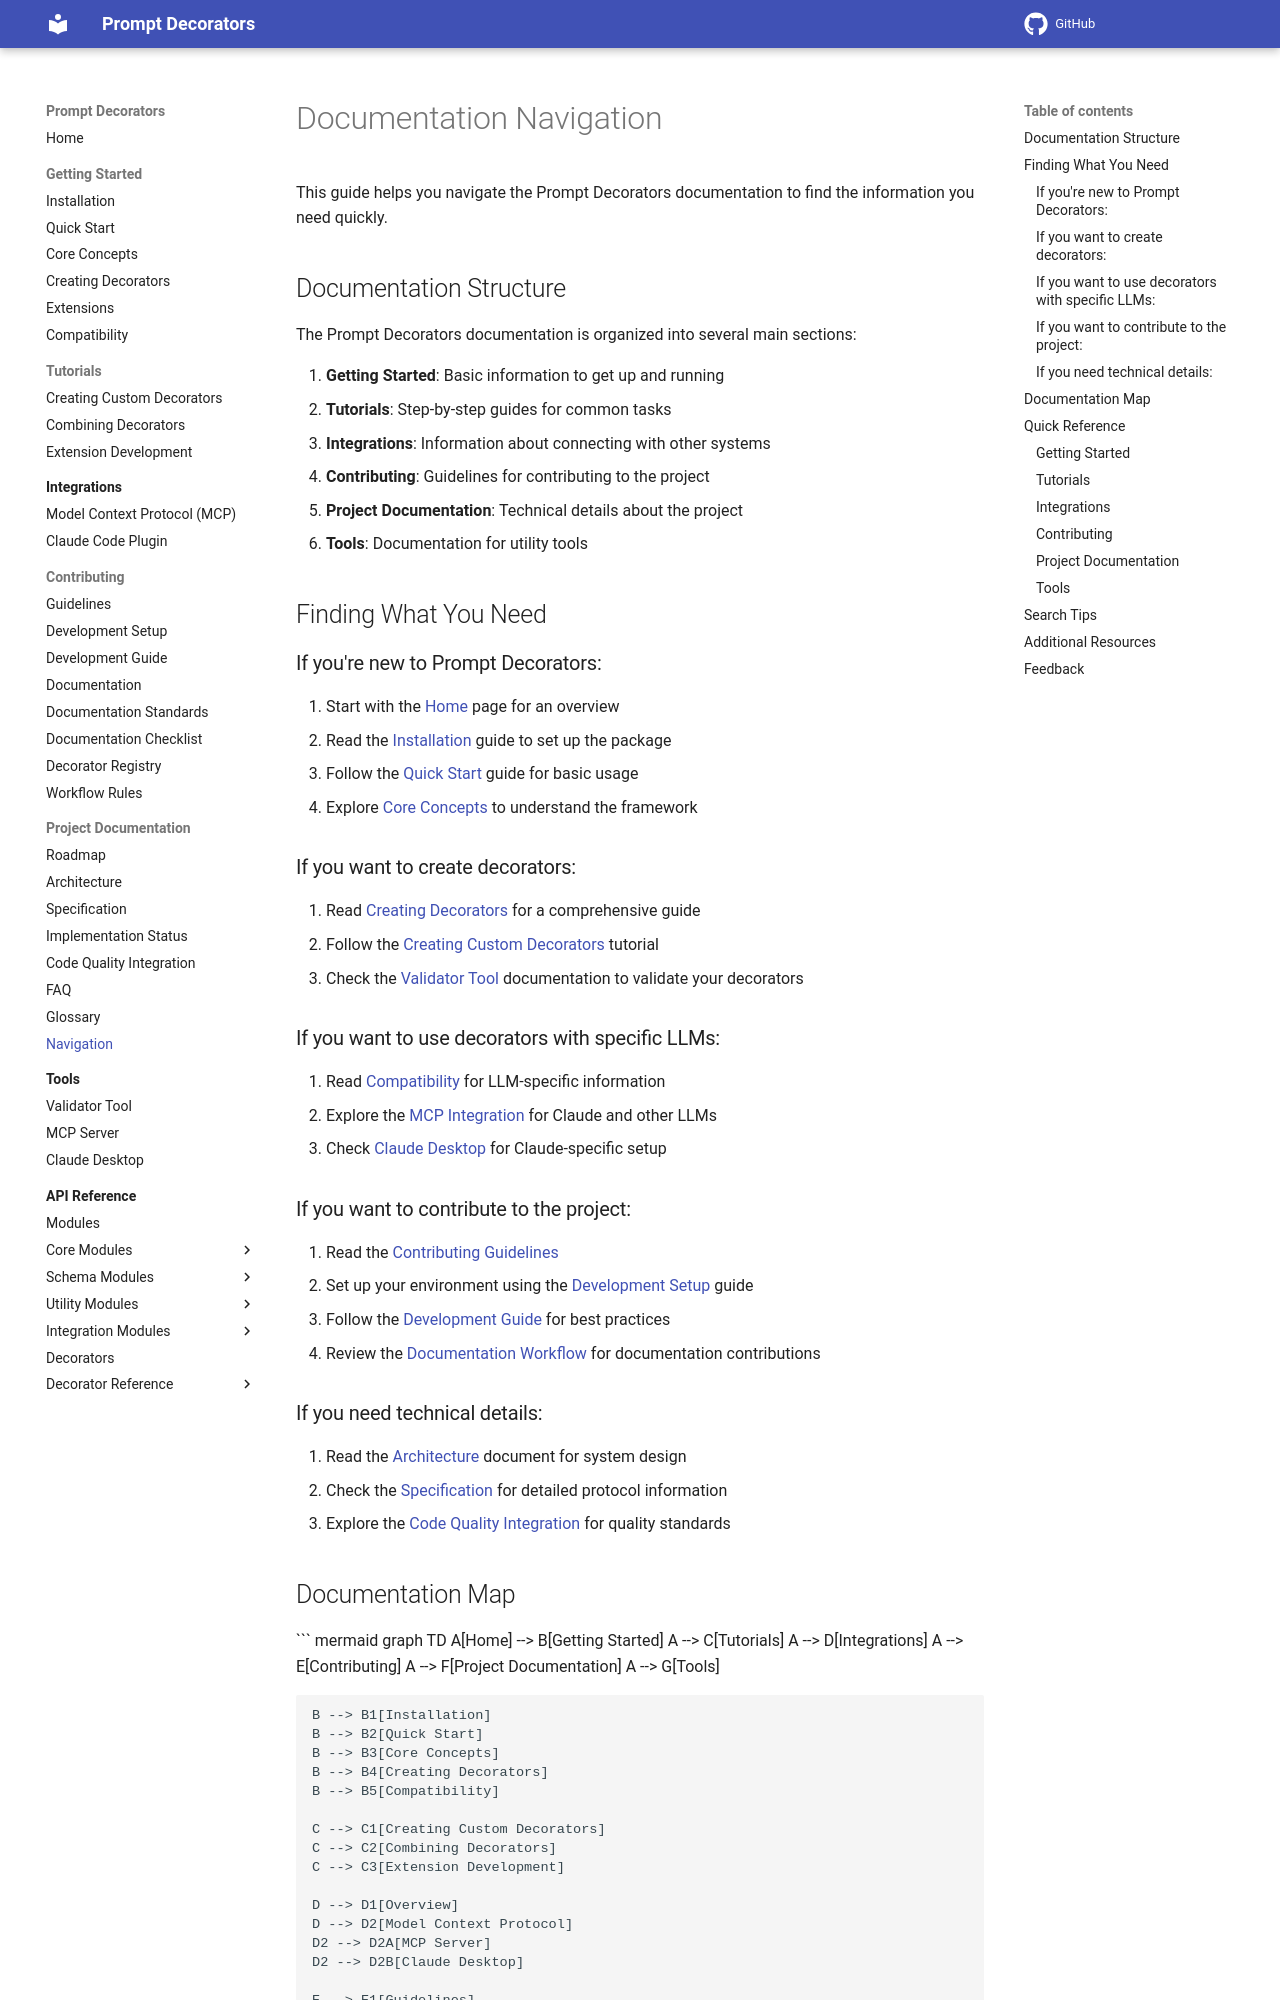

repository: synaptiai/prompt-decorators · page: navigation/index.html · generator: mkdocs

# Documentation Navigation

This guide helps you navigate the Prompt Decorators documentation to find the information you need quickly.

## Documentation Structure

The Prompt Decorators documentation is organized into several main sections:

1. **Getting Started**: Basic information to get up and running
2. **Tutorials**: Step-by-step guides for common tasks
3. **Integrations**: Information about connecting with other systems
4. **Contributing**: Guidelines for contributing to the project
5. **Project Documentation**: Technical details about the project
6. **Tools**: Documentation for utility tools

## Finding What You Need

### If you're new to Prompt Decorators:

1. Start with the [Home](./index.md) page for an overview
2. Read the [Installation](installation.md) guide to set up the package
3. Follow the [Quick Start](quickstart.md) guide for basic usage
4. Explore [Core Concepts](concepts.md) to understand the framework

### If you want to create decorators:

1. Read [Creating Decorators](creating_decorators.md) for a comprehensive guide
2. Follow the [Creating Custom Decorators](tutorials/creating_custom_decorator.md) tutorial
3. Check the [Validator Tool](validator_tool.md) documentation to validate your decorators

### If you want to use decorators with specific LLMs:

1. Read [Compatibility](compatibility.md) for LLM-specific information
2. Explore the [MCP Integration](integrations/mcp.md) for Claude and other LLMs
3. Check [Claude Desktop](integrations/mcp/claude_desktop.md) for Claude-specific setup

### If you want to contribute to the project:

1. Read the [Contributing Guidelines](contributing.md)
2. Set up your environment using the [Development Setup](development.md) guide
3. Follow the [Development Guide](development_guide.md) for best practices
4. Review the [Documentation Workflow](documentation_workflow.md) for documentation contributions

### If you need technical details:

1. Read the [Architecture](architecture.md) document for system design
2. Check the [Specification](prompt-decorators-specification-v1.0.md) for detailed protocol information
3. Explore the [Code Quality Integration](code_quality_integration.md) for quality standards
